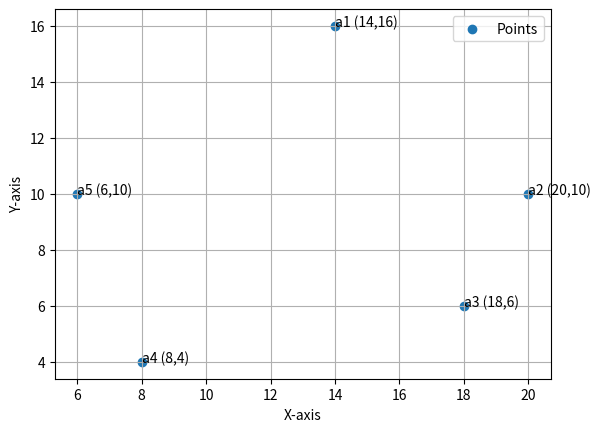

Write Python code to recreate this figure.
import matplotlib.pyplot as plt

# Define the data points
a1 = [14, 16]
a2 = [20, 10]
a3 = [18, 6]
a4 = [8, 4]
a5 = [6, 10]

# Extract x and y values for each point
x_values = [a1[0], a2[0], a3[0], a4[0], a5[0]]
y_values = [a1[1], a2[1], a3[1], a4[1], a5[1]]

# Create a scatter plot
plt.scatter(x_values, y_values, marker='o', label='Points')

# Add labels to the points
for i, (x, y) in enumerate(zip(x_values, y_values)):
    plt.text(x, y, f'a{i+1} ({x},{y})')

# Add labels to the axes
plt.xlabel('X-axis')
plt.ylabel('Y-axis')

# Add a legend
plt.legend()
plt.grid(True)

# Show the plot
plt.show()
